Dataset: WHOI40 (GitHub, Malga-Vision/Anomaly-detection-in-feature-space-for-detecting-changes-in-phytoplankton-populations). Classes: Amphidinium species, Asterionellopsis, Ceratium, Chaetoceros didymus flagellate, Chrysochromulina, Corethron, Coscinodiscus, Cylindrotheca, Dactyliosolen fragment Cerataul, Dactyliosolen, Delphineis, Dychtiocya, dynobrion, Emiliania huxleyi, Ephemera, Eucampia, Euglena, Guinardia striata, Gyrodinium, Heterocapsa triquetra, Katodinium or Torodinium, Laboea strobila, Mesodinium species, Paralia, Phaeocystis, Pleurosigma, Prorocentrum, Proterythropsis species, Pseudochattonella farcimen, Pyramimonas longicauda, Rhizosolenia, Skeletonema, Strombidium morphotype 1, Thalassionema, Thalassiosira dirty, Tintinnid, dino30, flagellate species 3, kite flagellates, pennate morphotype 1.

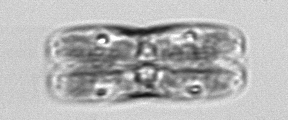
Label: pennate morphotype 1

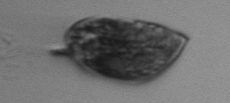
Label: Prorocentrum

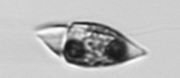
Label: Amphidinium species

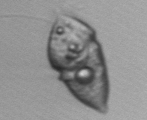
Label: Gyrodinium

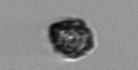
Label: Heterocapsa triquetra

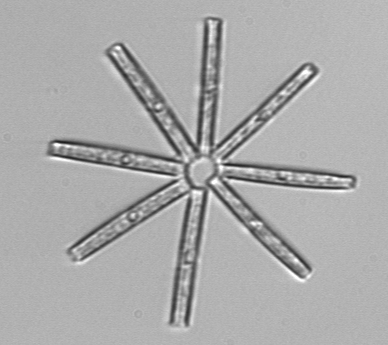
Label: Thalassionema
